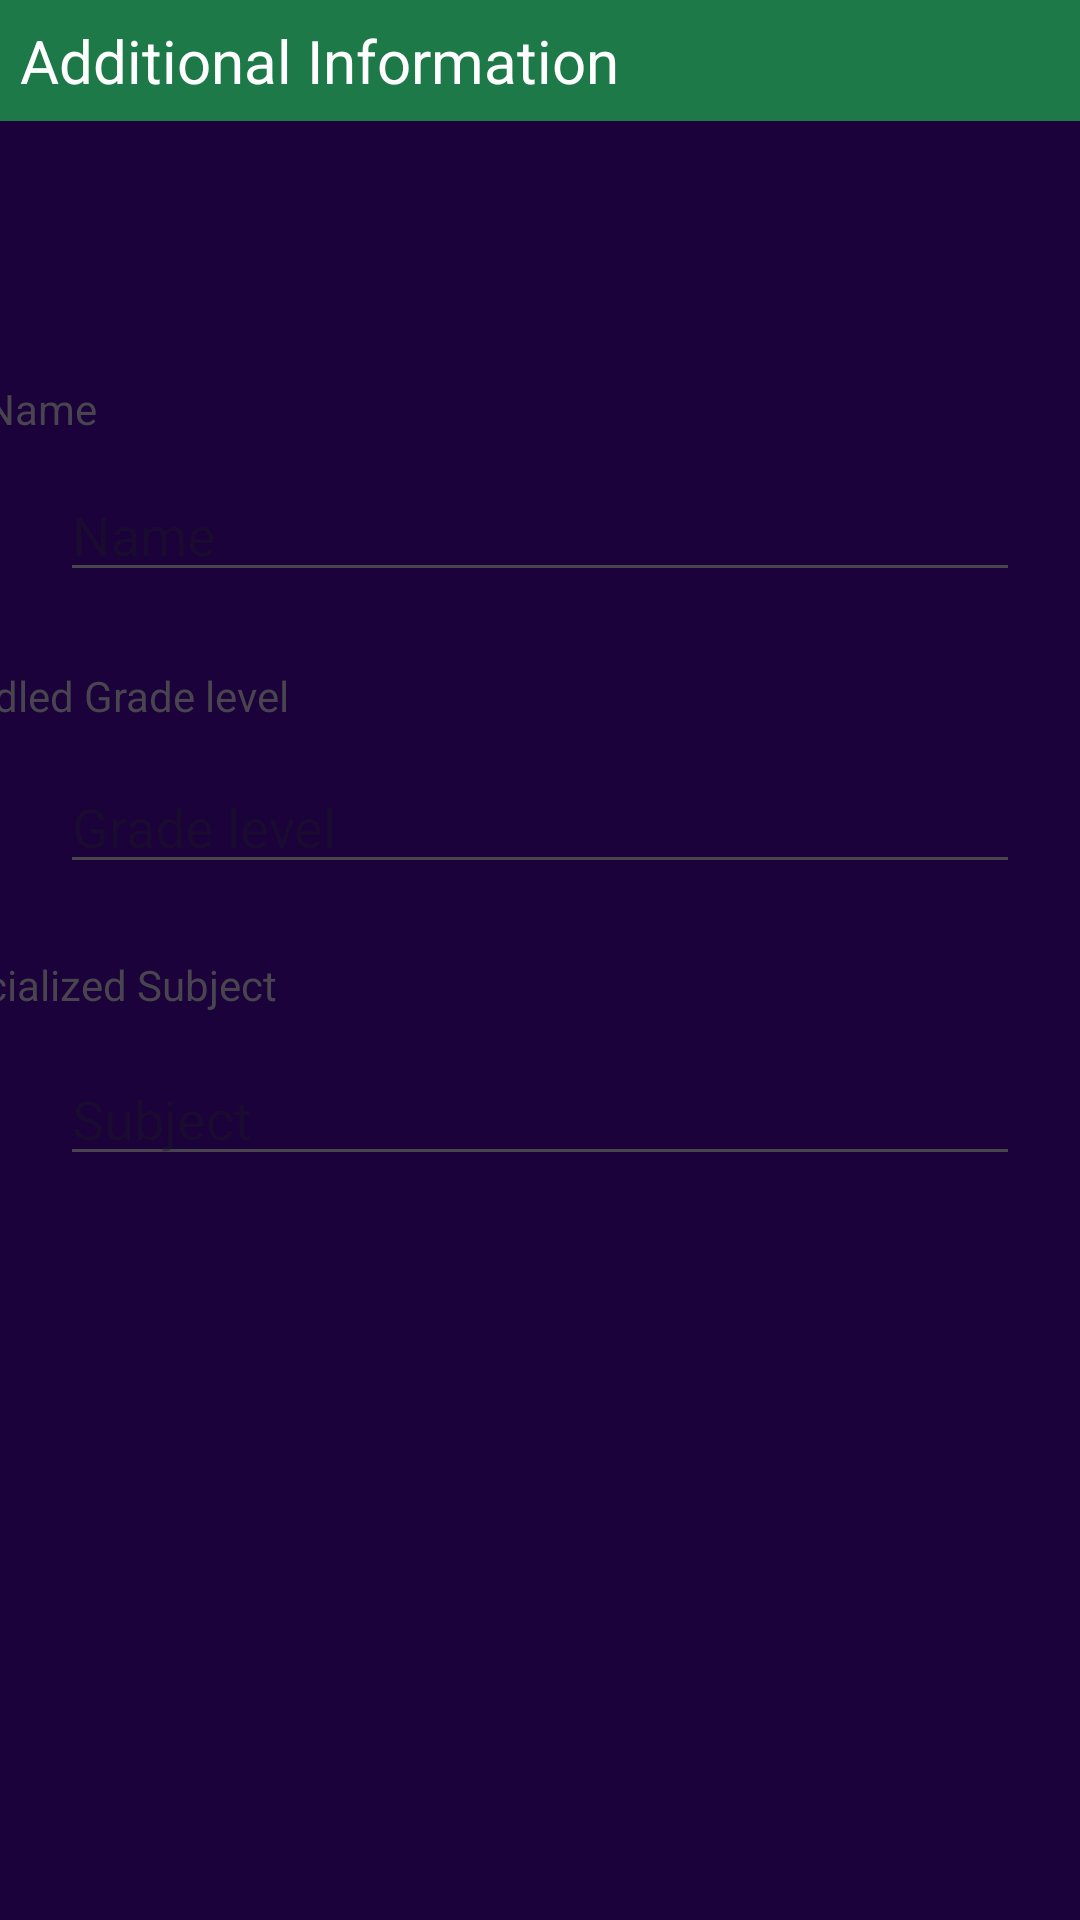

Layout XML and referenced resources for this Android screen:
<!-- AndroidManifest.xml: application theme Theme.TeachAssist -->
<!-- res/layout/activity_user_details.xml -->
<?xml version="1.0" encoding="utf-8"?>
<androidx.constraintlayout.widget.ConstraintLayout xmlns:android="http://schemas.android.com/apk/res/android"
    xmlns:app="http://schemas.android.com/apk/res-auto"
    xmlns:tools="http://schemas.android.com/tools"
    android:id="@+id/main"
    android:layout_width="match_parent"
    android:layout_height="match_parent"
    android:background="@color/primary"
    tools:context=".UserDetailsActivity">

    <TextView
        android:layout_width="match_parent"
        android:layout_height="wrap_content"
        android:layout_marginBottom="96dp"
        android:background="@color/TeachAssistGreen"
        android:padding="20px"
        android:text="Additional Information"
        android:id="@+id/Information"
        android:textColor="@color/white"
        android:textSize="20dp"
        app:layout_constraintBottom_toTopOf="@+id/editTextName"
        app:layout_constraintTop_toTopOf="parent"
        app:layout_constraintVertical_bias="0.0"
        tools:layout_editor_absoluteX="0dp" />

    <TextView
        android:layout_width="wrap_content"
        android:layout_height="wrap_content"
        android:layout_marginEnd="328dp"
        android:text="Full Name"
        app:layout_constraintBottom_toTopOf="@id/editTextName"
        app:layout_constraintEnd_toEndOf="parent"
        app:layout_constraintTop_toBottomOf="@id/Information"
        app:layout_constraintVertical_bias="0.894" />

    <EditText
        android:id="@+id/editTextName"
        android:layout_width="match_parent"
        android:layout_height="wrap_content"
        android:layout_marginHorizontal="20dp"
        android:layout_marginTop="156dp"
        android:hint="Name"
        app:layout_constraintTop_toTopOf="parent"
        tools:layout_editor_absoluteX="0dp" />

    <TextView
        android:layout_width="wrap_content"
        android:layout_height="wrap_content"
        android:layout_marginEnd="264dp"
        android:text="Handled Grade level"
        app:layout_constraintBottom_toTopOf="@id/editTextGrade"
        app:layout_constraintEnd_toEndOf="parent"
        app:layout_constraintTop_toBottomOf="@id/editTextName"
        app:layout_constraintVertical_bias="0.675" />

    <EditText
        android:id="@+id/editTextGrade"
        android:layout_width="match_parent"
        android:layout_height="wrap_content"
        android:layout_marginHorizontal="20dp"
        android:layout_marginTop="56dp"
        android:hint="Grade level"
        app:layout_constraintTop_toBottomOf="@+id/editTextName"
        tools:layout_editor_absoluteX="0dp" />


    <TextView
        android:layout_width="wrap_content"
        android:layout_height="wrap_content"
        android:layout_marginEnd="268dp"
        android:text="Specialized Subject"
        app:layout_constraintBottom_toTopOf="@id/editTextSubject"
        app:layout_constraintEnd_toEndOf="parent"
        app:layout_constraintTop_toBottomOf="@id/editTextGrade"
        app:layout_constraintVertical_bias="0.648" />

    <EditText
        android:id="@+id/editTextSubject"
        android:layout_width="match_parent"
        android:layout_height="wrap_content"
        android:layout_marginHorizontal="20dp"
        android:layout_marginTop="56dp"
        android:hint="Subject"
        app:layout_constraintTop_toBottomOf="@+id/editTextGrade"
        tools:layout_editor_absoluteX="0dp" />

    <Button
        android:id="@+id/SubmitButton"
        android:layout_width="match_parent"
        android:layout_marginHorizontal="20px"
        android:layout_height="wrap_content"
        android:layout_marginTop="264dp"
        android:backgroundTint="@color/TeachAssistGreen"
        android:text="Next"
        app:layout_constraintEnd_toEndOf="parent"
        app:layout_constraintHorizontal_bias="0.0"
        app:layout_constraintStart_toStartOf="parent"
        app:layout_constraintTop_toBottomOf="@+id/editTextSubject" />

</androidx.constraintlayout.widget.ConstraintLayout>
<!-- resources referenced by this layout -->
<resources>
  <color name="TeachAssistGreen">#1D7A48</color>
  <color name="primary">#1B023B</color>
  <color name="white">#FFFFFFFF</color>
  <style name="Theme.TeachAssist" parent="Base.Theme.TeachAssist" />
  <style name="Base.Theme.TeachAssist" parent="Theme.Material3.DayNight.NoActionBar">
          
          
  
          <item name="colorPrimary">@color/purple_500</item>
          <item name="colorPrimaryVariant">@color/purple_700</item>
          <item name="colorOnPrimary">@color/white</item>
  
          <item name="colorSecondary">@color/teal_200</item>
          <item name="colorSecondaryVariant">@color/teal_700</item>
          <item name="colorOnSecondary">@color/black</item>
  
          <item name="android:statusBarColor" tools:targetApi="1">?attr/colorPrimaryVariant</item>
      </style>
  <color name="purple_500">#FF6200EE</color>
  <color name="purple_700">#FF3700B3</color>
  <color name="teal_200">FF03DAC5</color>
  <color name="teal_700">#FF018786</color>
  <color name="black">#FF000000</color>
</resources>
